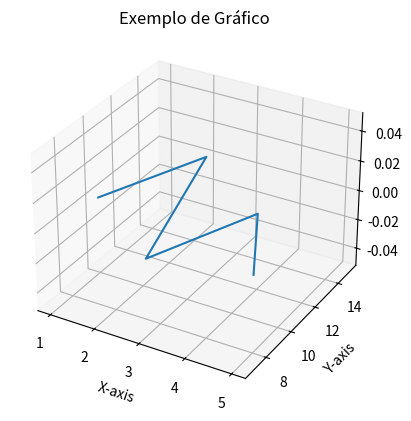

Recreate this plot in Python.
import matplotlib.pyplot as plt

# Criando um gráfico simples
x = [1, 2, 3, 4, 5]
y = [10, 15, 7, 12, 8]
z = [1, 5, 27, 2, 48]

pfig = plt.figure()
ax = plt.axes(projection='3d')

plt.plot(x, y)
plt.xlabel('X-axis')
plt.ylabel('Y-axis')
plt.title('Exemplo de Gráfico')
plt.show()


#Antes de executar é importante instalar a biblioteca do matplotlib execute no terminal o seguinte comando py -m pip install matplotlib

